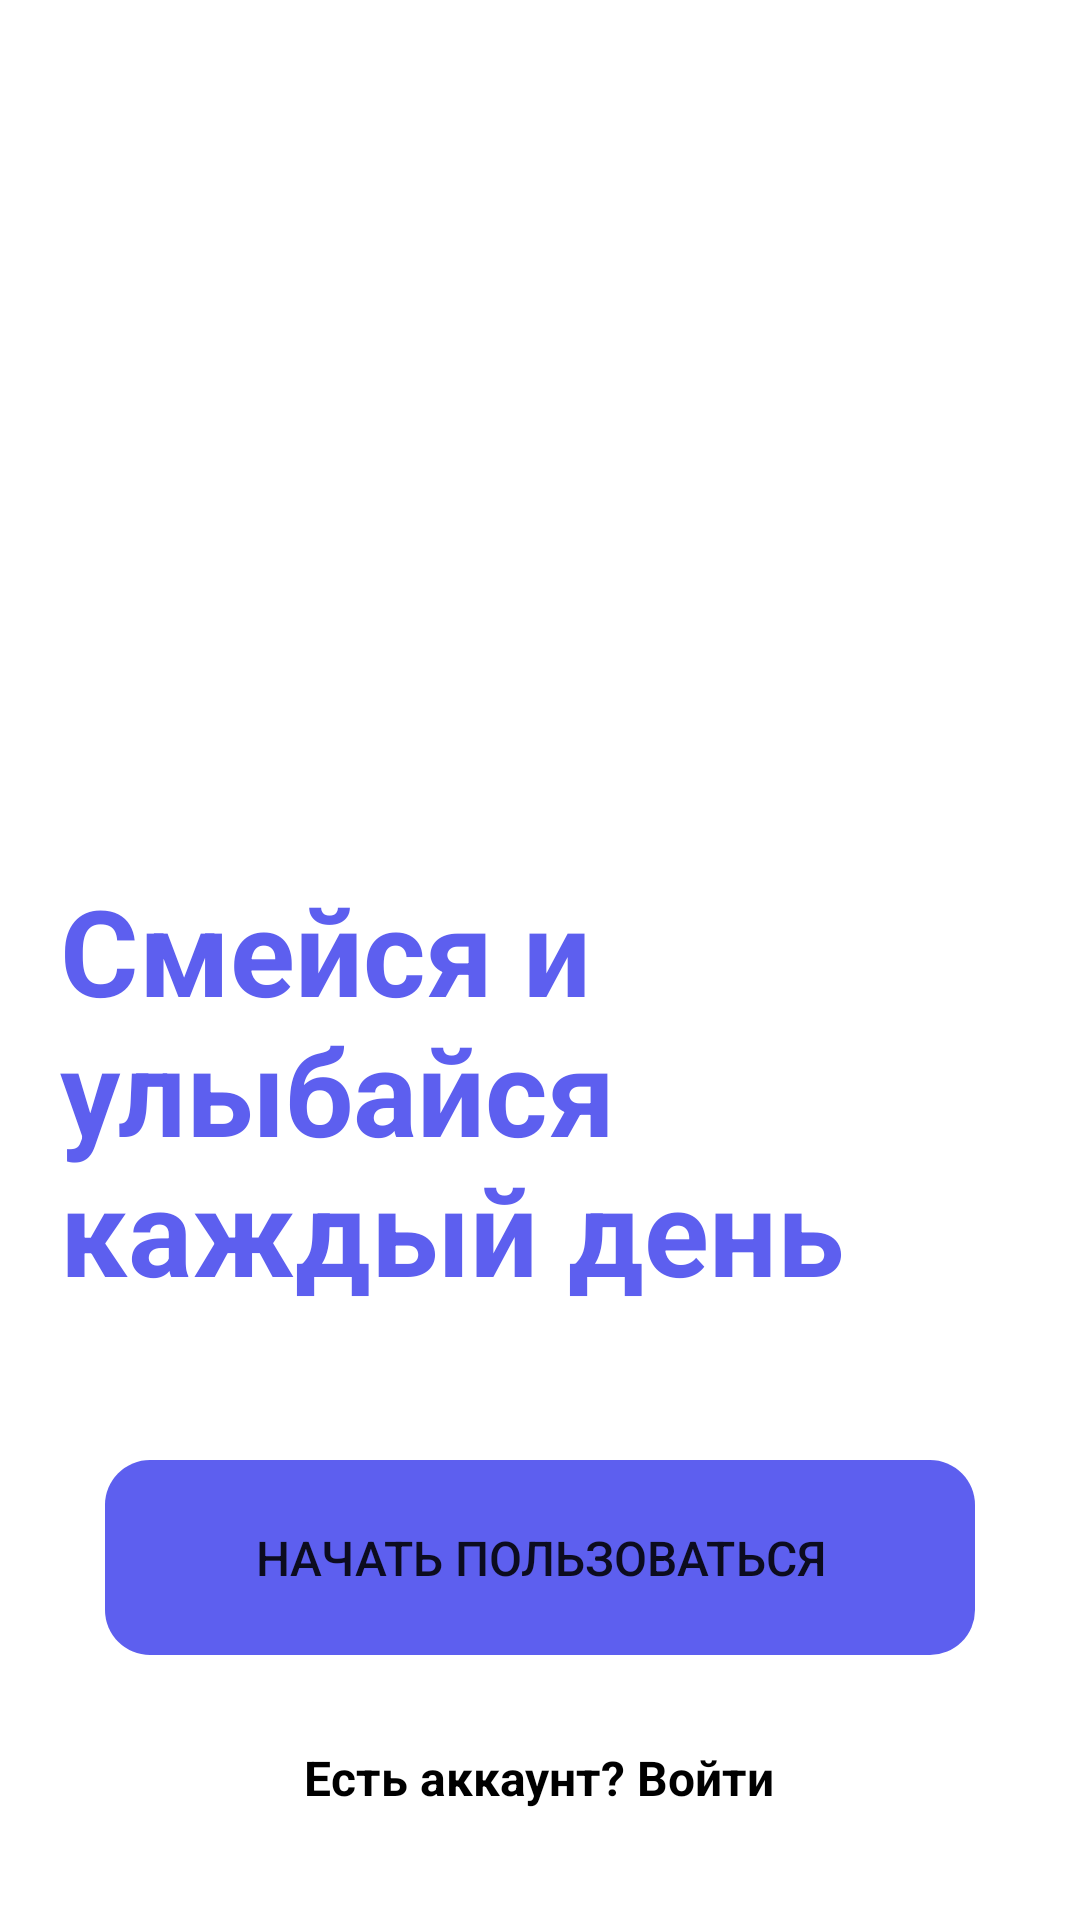

Android layout source for this screen:
<!-- AndroidManifest.xml: application theme Theme.AuthorizationApp -->
<!-- res/layout/fragment_welcome.xml -->
<?xml version="1.0" encoding="utf-8"?>
<LinearLayout xmlns:android="http://schemas.android.com/apk/res/android"
    xmlns:app="http://schemas.android.com/apk/res-auto"
    xmlns:tools="http://schemas.android.com/tools"
    android:layout_width="match_parent"
    android:layout_height="match_parent"
    android:orientation="vertical"
    tools:context=".ui.WelcomeFragment">

    <ImageView
        android:id="@+id/welcome_icon"
        android:layout_width="200dp"
        android:layout_height="200dp"
        android:layout_gravity="center_horizontal"
        android:layout_marginTop="40dp"
        android:src="@drawable/large_icon" />

    <TextView
        android:id="@+id/textView"
        android:layout_width="wrap_content"
        android:layout_height="wrap_content"
        android:layout_gravity="center_horizontal"
        android:layout_marginTop="50dp"
        android:layout_marginHorizontal="20dp"
        android:text="@string/smile_text"
        android:textColor="@color/smile_text_color"
        android:textSize="40sp"
        android:textStyle="bold"/>

    <Button
        android:id="@+id/sign_up"
        android:layout_width="wrap_content"
        android:layout_height="65dp"
        android:layout_gravity="center_horizontal"
        android:background="@drawable/rounded_corners"
        android:backgroundTint="@color/smile_text_color"
        android:layout_marginTop="50dp"
        android:paddingHorizontal="50dp"
        android:text="Начать пользоваться"
        android:textSize="16dp"/>

    <TextView
        android:id="@+id/sign_in"
        android:layout_width="wrap_content"
        android:layout_height="wrap_content"
        android:layout_gravity="center_horizontal"
        android:layout_marginTop="30dp"
        android:text="Есть аккаунт? Войти"
        android:textSize="16sp"
        android:textColor="@color/black"
        android:textStyle="bold"/>

</LinearLayout>
<!-- resources referenced by this layout -->
<resources>
  <color name="black">#FF000000</color>
  <color name="smile_text_color">#5D5FEF</color>
  <!-- drawable rounded_corners (drawable) -->
  <?xml version="1.0" encoding="utf-8"?>
  <shape xmlns:android="http://schemas.android.com/apk/res/android">
      <corners android:radius="15dp" />
  </shape>
  <string name="smile_text">Смейся и улыбайся каждый день</string>
  <style name="Theme.AuthorizationApp" parent="Theme.MaterialComponents.Light.NoActionBar">
          
          <item name="colorPrimary">@color/purple_500</item>
          <item name="colorPrimaryVariant">@color/purple_700</item>
          <item name="colorOnPrimary">@color/white</item>
          
          <item name="colorSecondary">@color/teal_200</item>
          <item name="colorSecondaryVariant">@color/teal_700</item>
          <item name="colorOnSecondary">@color/black</item>
          
          <item name="android:statusBarColor">@color/white</item>
          <item name="android:windowLightStatusBar" tools:targetApi="33">true</item>
          
      </style>
  <color name="purple_500">#FF6200EE</color>
  <color name="purple_700">#FF3700B3</color>
  <color name="white">#FFFFFFFF</color>
  <color name="teal_200">#FF03DAC5</color>
  <color name="teal_700">#FF018786</color>
</resources>
